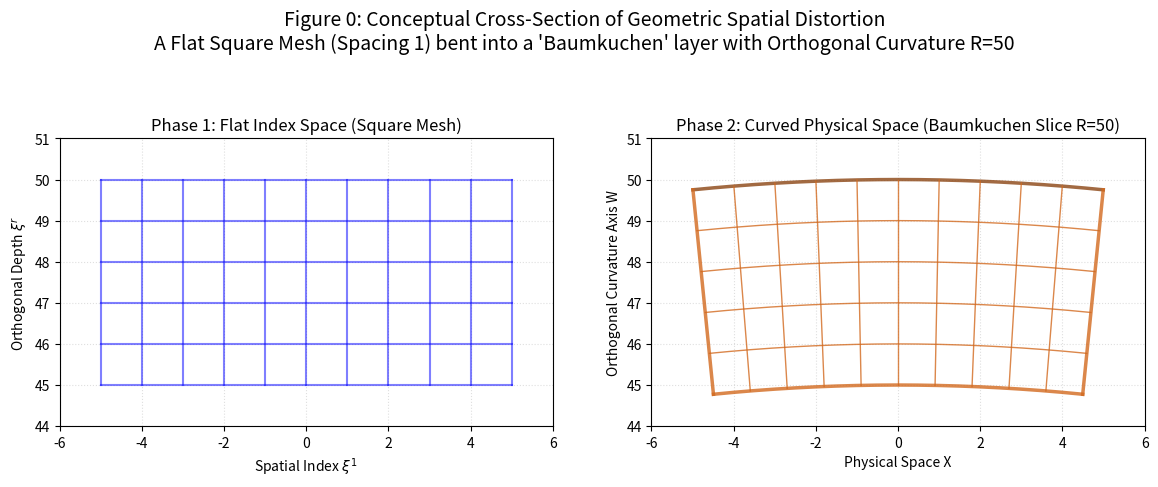

This chart was generated by the following Python code:
import numpy as np
import matplotlib.pyplot as plt

def generate_baumkuchen_2d():
    n = 10      # Width of the space
    depth = 5   # Thickness of the Baumkuchen layer
    R_out = 50.0 # Curvature radius at the outer crust
    R_in = R_out - depth
    
    # Create Flat Grid Lines (Mesh spacing 1)
    x_flat = np.linspace(-n/2, n/2, n+1)
    y_flat = np.linspace(R_in, R_out, depth+1)
    
    fig, axes = plt.subplots(1, 2, figsize=(14, 6))
    
    # --- SUBPLOT 1: Flat Index Space ---
    ax1 = axes[0]
    ax1.set_title("Phase 1: Flat Index Space (Square Mesh)")
    
    # Draw horizontal 'thickness' lines
    for y in y_flat:
        ax1.plot([x_flat[0], x_flat[-1]], [y, y], color='blue', alpha=0.5, linewidth=1.5)
    # Draw vertical 'spatial' lines
    for x in x_flat:
        ax1.plot([x, x], [y_flat[0], y_flat[-1]], color='blue', alpha=0.5, linewidth=1.5)
        
    ax1.set_aspect('equal', adjustable='box')
    ax1.set_xlabel("Spatial Index $\\xi^1$")
    ax1.set_ylabel("Orthogonal Depth $\\xi^r$")
    ax1.grid(True, linestyle=':', alpha=0.4)
    # Match the Y scale slightly to visually align with the second plot
    ax1.set_ylim(R_in - 1, R_out + 1)
    ax1.set_xlim(-n/2 - 1, n/2 + 1)
    
    # --- SUBPLOT 2: Curved Physical Space (Baumkuchen) ---
    ax2 = axes[1]
    ax2.set_title(f"Phase 2: Curved Physical Space (Baumkuchen Slice R={int(R_out)})")
    
    # Convert perfectly to polar Baumkuchen
    # At the outer crust R_out, arc length strictly equals x_flat
    # This means the angular width of each cell is exactly d(theta) = 1 / R_out
    theta_vals = x_flat / R_out
    
    # Draw concentric arcs (horizontal lines warped by curvature)
    theta_dense = np.linspace(theta_vals[0], theta_vals[-1], 200)
    for r in y_flat:
        px = r * np.sin(theta_dense)
        pz = r * np.cos(theta_dense)
        # Highlight the "crust" layers and inner layers
        lw = 2.5 if (r == R_out or r == R_in) else 1.0
        c = 'saddlebrown' if r == R_out else 'chocolate'
        ax2.plot(px, pz, color=c, linewidth=lw, alpha=0.8)
        
    # Draw radial thickness lines (vertical lines pointing to origin)
    # These lines show that deeper space gets horizontally squeezed!
    for th in theta_vals:
        px = [R_in * np.sin(th), R_out * np.sin(th)]
        pz = [R_in * np.cos(th), R_out * np.cos(th)]
        lw = 2.5 if (th == theta_vals[0] or th == theta_vals[-1]) else 1.0
        ax2.plot(px, pz, color='chocolate', linewidth=lw, alpha=0.8)
        
    # Set TRUE equal aspect ratio to prevent fake "exaggerated distortion"
    # This guarantees the curve visually represents a true R=50 circle!
    ax2.set_aspect('equal', adjustable='box')
    ax2.set_xlabel("Physical Space X")
    ax2.set_ylabel("Orthogonal Curvature Axis W")
    ax2.grid(True, linestyle=':', alpha=0.4)
    # Dynamically fit the limits gracefully around the gentle curve
    ax2.set_ylim(R_in - 1, R_out + 1)
    ax2.set_xlim(-n/2 - 1, n/2 + 1)
    
    plt.suptitle("Figure 0: Conceptual Cross-Section of Geometric Spatial Distortion\nA Flat Square Mesh (Spacing 1) bent into a 'Baumkuchen' layer with Orthogonal Curvature R=50", fontsize=14, y=0.95)
    plt.savefig('baumkuchen_geometry.png', dpi=150, bbox_inches='tight')
    print("Saved baumkuchen_geometry.png")

if __name__ == '__main__':
    generate_baumkuchen_2d()
